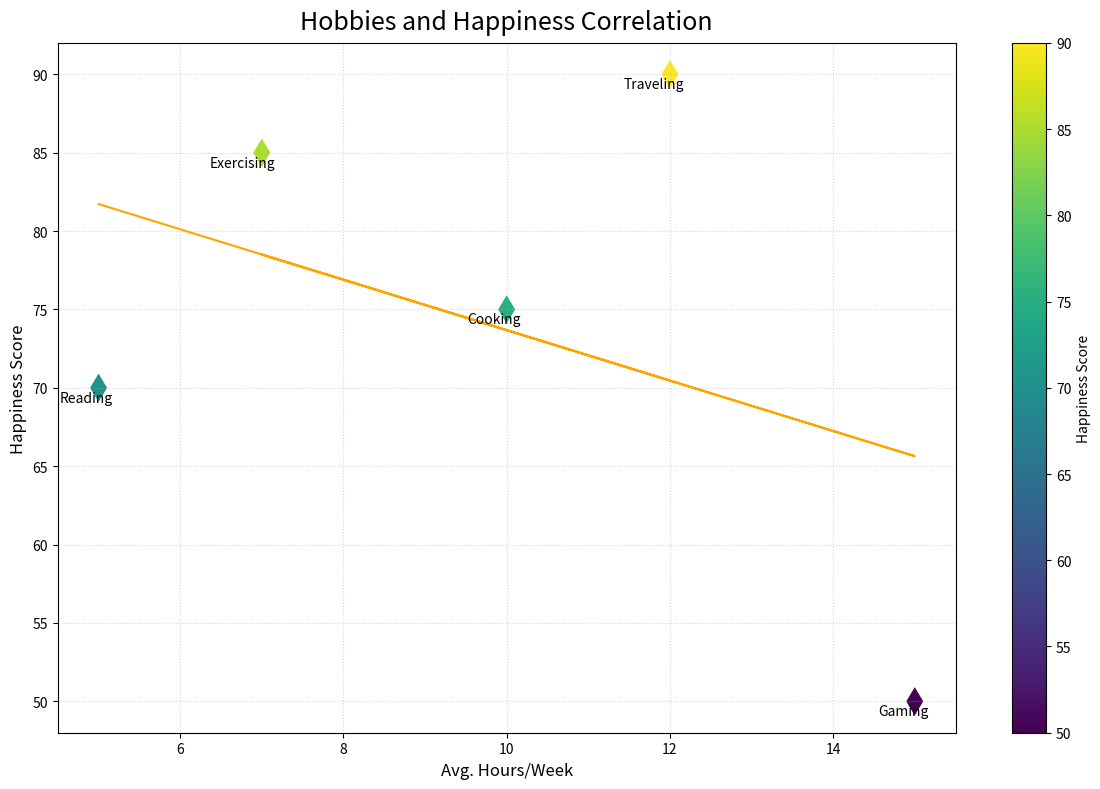

Write the Python code that produced this figure.
import matplotlib.pyplot as plt
import numpy as np

# Data:
hobbies = ['Reading', 'Gaming', 'Exercising', 'Cooking', 'Traveling']
hours_spent = np.array([5, 15, 7, 10, 12])
happiness_levels = np.array([70, 50, 85, 75, 90])

# Create Scatter Plot
fig, ax = plt.subplots(figsize=(12, 8))

# Scatter plot with modified markers and styles
scatter = ax.scatter(hours_spent, happiness_levels, c=happiness_levels, cmap='viridis', s=250, edgecolor='w', marker='d')

# Annotating the points with different offset
for i, hobby in enumerate(hobbies):
    ax.annotate(hobby, (hours_spent[i], happiness_levels[i]), textcoords="offset points", xytext=(10,-10), ha='right', fontsize=10, fontweight='normal')

# Adding a best fit line with a different style
m, b = np.polyfit(hours_spent, happiness_levels, 1)
ax.plot(hours_spent, m*hours_spent + b, color='orange', linewidth=1.5, linestyle='-', label='Trend Line')

# Title and Labels with different font sizes and styles
ax.set_title('Hobbies and Happiness Correlation', fontsize=18, fontweight='normal', pad=10)
ax.set_xlabel('Avg. Hours/Week', fontsize=12)
ax.set_ylabel('Happiness Score', fontsize=12)

# Adding color bar with altered label size
cbar = plt.colorbar(scatter)
cbar.set_label('Happiness Score', fontsize=10)

# Modified grid style and removed legend
ax.grid(True, linestyle=':', alpha=0.5)

# Enhance visibility
plt.tight_layout()

# Show the plot
plt.show()
